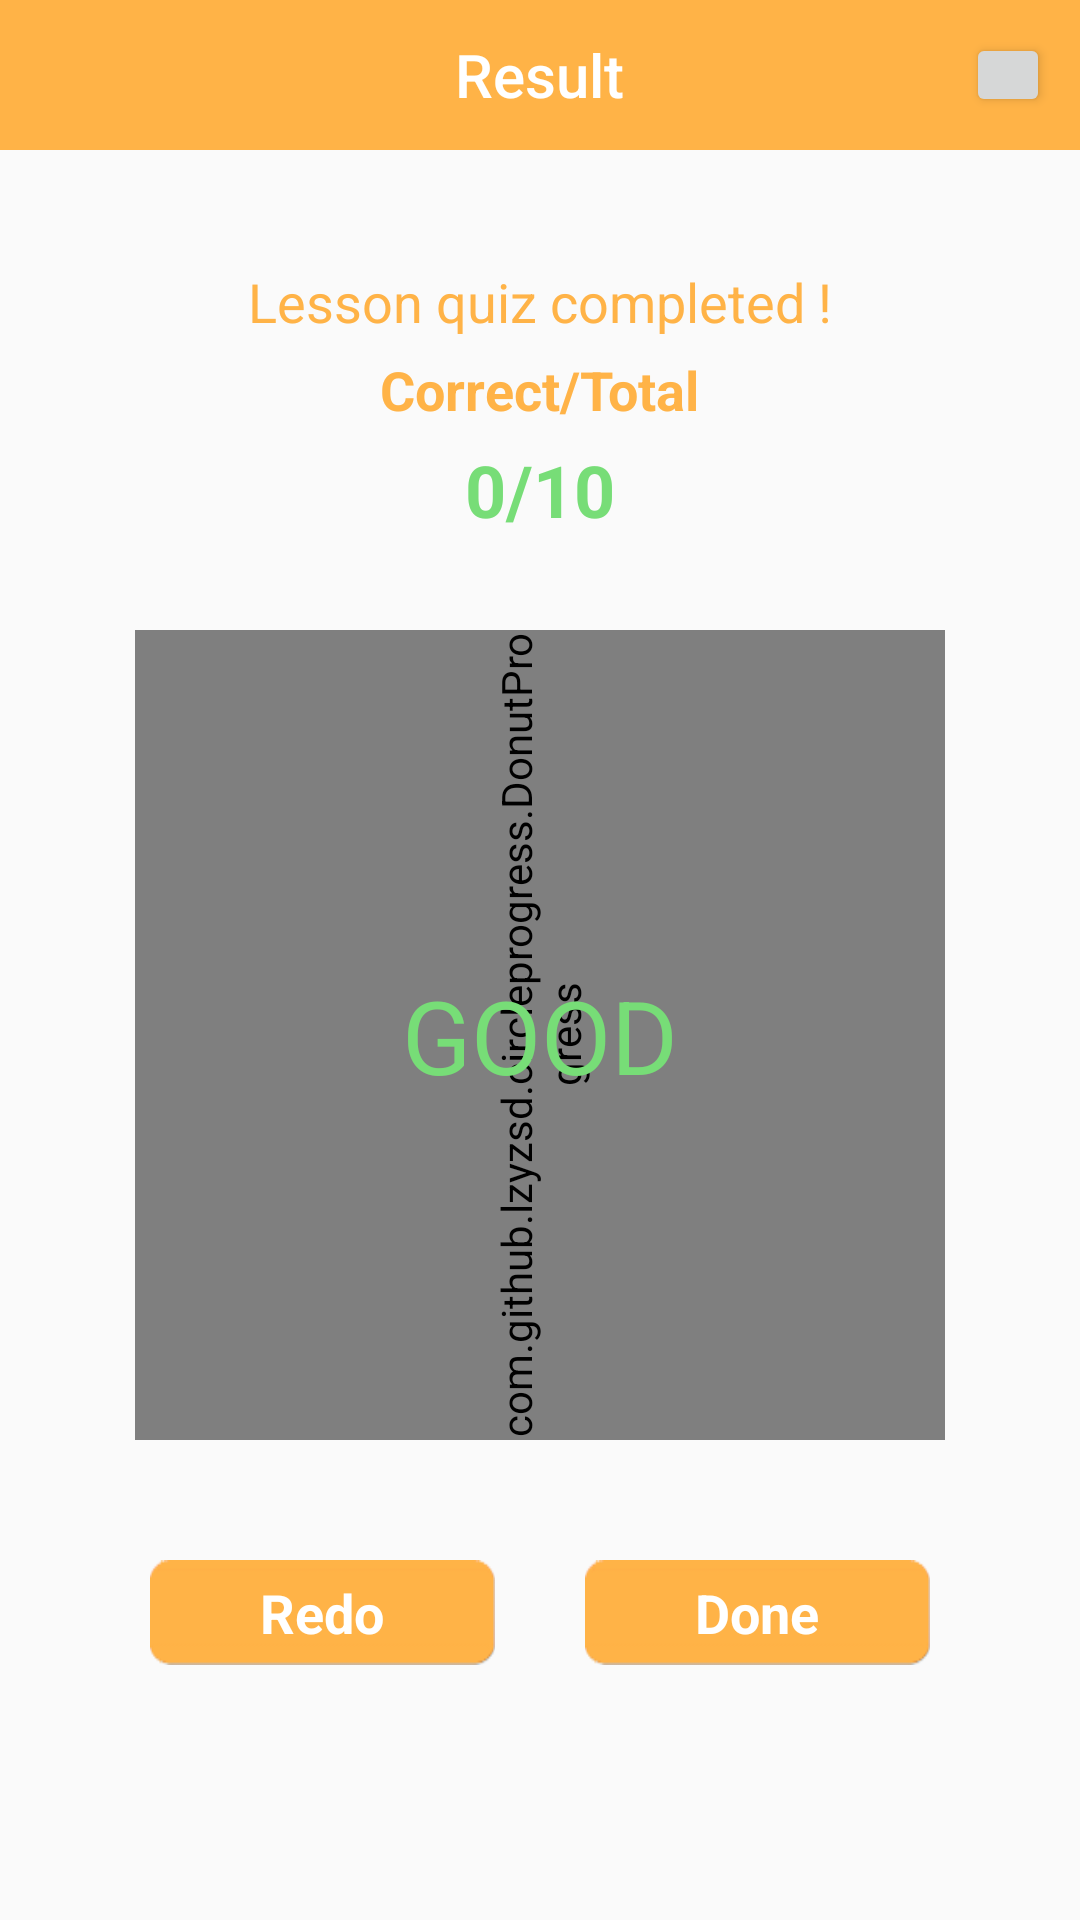

Produce the Android XML layout that renders to this screen, including the resource entries it uses.
<!-- AndroidManifest.xml: application theme AppTheme -->
<!-- res/layout/activity_lesson_quiz_result.xml -->
<?xml version="1.0" encoding="utf-8"?>
<RelativeLayout xmlns:android="http://schemas.android.com/apk/res/android"
    xmlns:app="http://schemas.android.com/apk/res-auto"
    xmlns:tools="http://schemas.android.com/tools"
    android:layout_width="match_parent"
    android:layout_height="match_parent"
    tools:context="com.tdt.tu.learnenglish2017.activity.LessonQuizResultActivity">

    <android.support.design.widget.AppBarLayout
        android:id="@+id/appBar"
        android:layout_width="match_parent"
        android:layout_height="wrap_content"
        app:elevation="0dp">

        <android.support.v7.widget.Toolbar

            android:id="@+id/toolbar"
            android:layout_width="match_parent"
            android:layout_height="50dp"
            android:background="@color/colorOrange"
            android:gravity="center"
            app:contentInsetStart="0dp">

            <RelativeLayout
                android:layout_width="match_parent"
                android:layout_height="match_parent">

                <Button
                    android:id="@+id/btnHome"
                    android:layout_width="28dp"
                    android:layout_height="28dp"
                    android:layout_centerVertical="true"
                    android:layout_marginStart="10dp"
                    android:background="@drawable/ic_home_white_24dp" />

                <TextView
                    android:id="@+id/txtQuestionNumber"
                    android:layout_width="wrap_content"
                    android:layout_height="wrap_content"
                    android:layout_centerInParent="true"
                    android:text="@string/result"
                    android:textAppearance="@style/Base.TextAppearance.Widget.AppCompat.Toolbar.Title"
                    android:textColor="@color/colorWhite"
                    tools:ignore="RelativeOverlap" />

                <Button
                    android:id="@+id/btnHistory"
                    android:layout_width="28dp"
                    android:layout_height="28dp"
                    android:layout_alignParentEnd="true"
                    android:layout_centerVertical="true"
                    android:layout_marginEnd="10dp"
                    android:src="@drawable/ic_history_white_24dp" />
            </RelativeLayout>
        </android.support.v7.widget.Toolbar>
    </android.support.design.widget.AppBarLayout>

    <RelativeLayout
        android:layout_width="match_parent"
        android:layout_height="match_parent"
        android:layout_below="@id/appBar">

        <RelativeLayout
            android:id="@+id/linearResult"
            android:layout_width="match_parent"
            android:layout_height="match_parent"
            android:layout_above="@id/relativeCircle"
            android:orientation="vertical">

            <TextView
                android:layout_width="wrap_content"
                android:layout_height="wrap_content"
                android:layout_above="@id/txtTotal"
                android:layout_centerHorizontal="true"
                android:layout_gravity="center"
                android:text="@string/lesson_quiz_completed"
                android:textAppearance="@style/Base.TextAppearance.AppCompat.Medium"
                android:textColor="@color/colorOrange" />

            <TextView
                android:id="@+id/txtTotal"
                android:layout_width="wrap_content"
                android:layout_height="wrap_content"
                android:layout_centerInParent="true"
                android:layout_gravity="center"
                android:layout_marginTop="5dp"
                android:text="@string/correct_total"
                android:textAppearance="@style/Base.TextAppearance.AppCompat.Medium"
                android:textColor="@color/colorOrange"
                android:textStyle="bold" />

            <TextView
                android:id="@+id/txtResult"
                android:layout_width="wrap_content"
                android:layout_height="wrap_content"
                android:layout_below="@id/txtTotal"
                android:layout_centerHorizontal="true"
                android:layout_gravity="center"
                android:layout_marginTop="5dp"
                android:text="@string/score"
                android:textAppearance="@style/Base.TextAppearance.AppCompat.Headline"
                android:textColor="@color/colorGreen"
                android:textStyle="bold" />
        </RelativeLayout>

        <RelativeLayout
            android:id="@+id/relativeCircle"
            android:layout_width="match_parent"
            android:layout_height="wrap_content"
            android:layout_centerInParent="true">

            <com.github.lzyzsd.circleprogress.DonutProgress
                android:id="@+id/circleResult"
                android:layout_width="270dp"
                android:layout_height="270dp"
                android:layout_centerInParent="true"
                android:rotation="270"
                app:donut_finished_stroke_width="18dp"
                app:donut_max="10"
                app:donut_progress="0"
                app:donut_text=""
                app:donut_unfinished_stroke_width="18dp" />

            <TextView
                android:id="@+id/txtRank"
                android:layout_width="wrap_content"
                android:layout_height="wrap_content"
                android:layout_centerInParent="true"
                android:text="@string/rank"
                android:textAppearance="@style/Base.TextAppearance.AppCompat.Display1"
                android:textColor="@color/colorGreen" />

        </RelativeLayout>

        <LinearLayout
            android:layout_width="match_parent"
            android:layout_height="wrap_content"
            android:layout_below="@id/relativeCircle"
            android:layout_marginTop="40dp"
            android:weightSum="2">

            <Button
                android:id="@+id/btnRedo"
                style="?android:attr/buttonBarButtonStyle"
                android:layout_width="0dp"
                android:layout_height="35dp"
                android:layout_marginEnd="15dp"
                android:layout_marginStart="50dp"
                android:layout_weight="1"
                android:background="@drawable/button_orange_square"
                android:text="@string/btn_redo"
                android:textAppearance="@style/Base.TextAppearance.AppCompat.Medium"
                android:textColor="@color/colorWhite"
                android:textStyle="bold" />

            <Button
                android:id="@+id/btnDone"
                style="?android:attr/buttonBarButtonStyle"
                android:layout_width="0dp"
                android:layout_height="35dp"
                android:layout_marginEnd="50dp"
                android:layout_marginStart="15dp"
                android:layout_weight="1"
                android:background="@drawable/button_orange_square"
                android:gravity="center"
                android:text="@string/btn_done"
                android:textAppearance="@style/Base.TextAppearance.AppCompat.Medium"
                android:textColor="@color/colorWhite"
                android:textStyle="bold" />
        </LinearLayout>
    </RelativeLayout>
</RelativeLayout>
<!-- resources referenced by this layout -->
<resources>
  <color name="colorGreen">#77DD77</color>
  <color name="colorOrange">#FFB347</color>
  <color name="colorWhite">#FFFFFF</color>
  <!-- drawable button_orange_square: png bitmap (drawable, 3705 bytes) -->
  <string name="btn_done">Done</string>
  <string name="btn_redo">Redo</string>
  <string name="correct_total">Correct/Total</string>
  <string name="lesson_quiz_completed">Lesson quiz completed !</string>
  <string name="rank">GOOD</string>
  <string name="result">Result</string>
  <string name="score">0/10</string>
  <style name="AppTheme" parent="Theme.AppCompat.Light.NoActionBar">
          
          <item name="colorPrimary">@color/colorPrimary</item>
          <item name="colorPrimaryDark">@color/colorPrimaryDark</item>
          <item name="colorAccent">@color/colorAccent</item>
      </style>
  <color name="colorPrimary">#00BCD4</color>
  <color name="colorPrimaryDark">#0097A7</color>
  <color name="colorAccent">#FFB347</color>
</resources>
